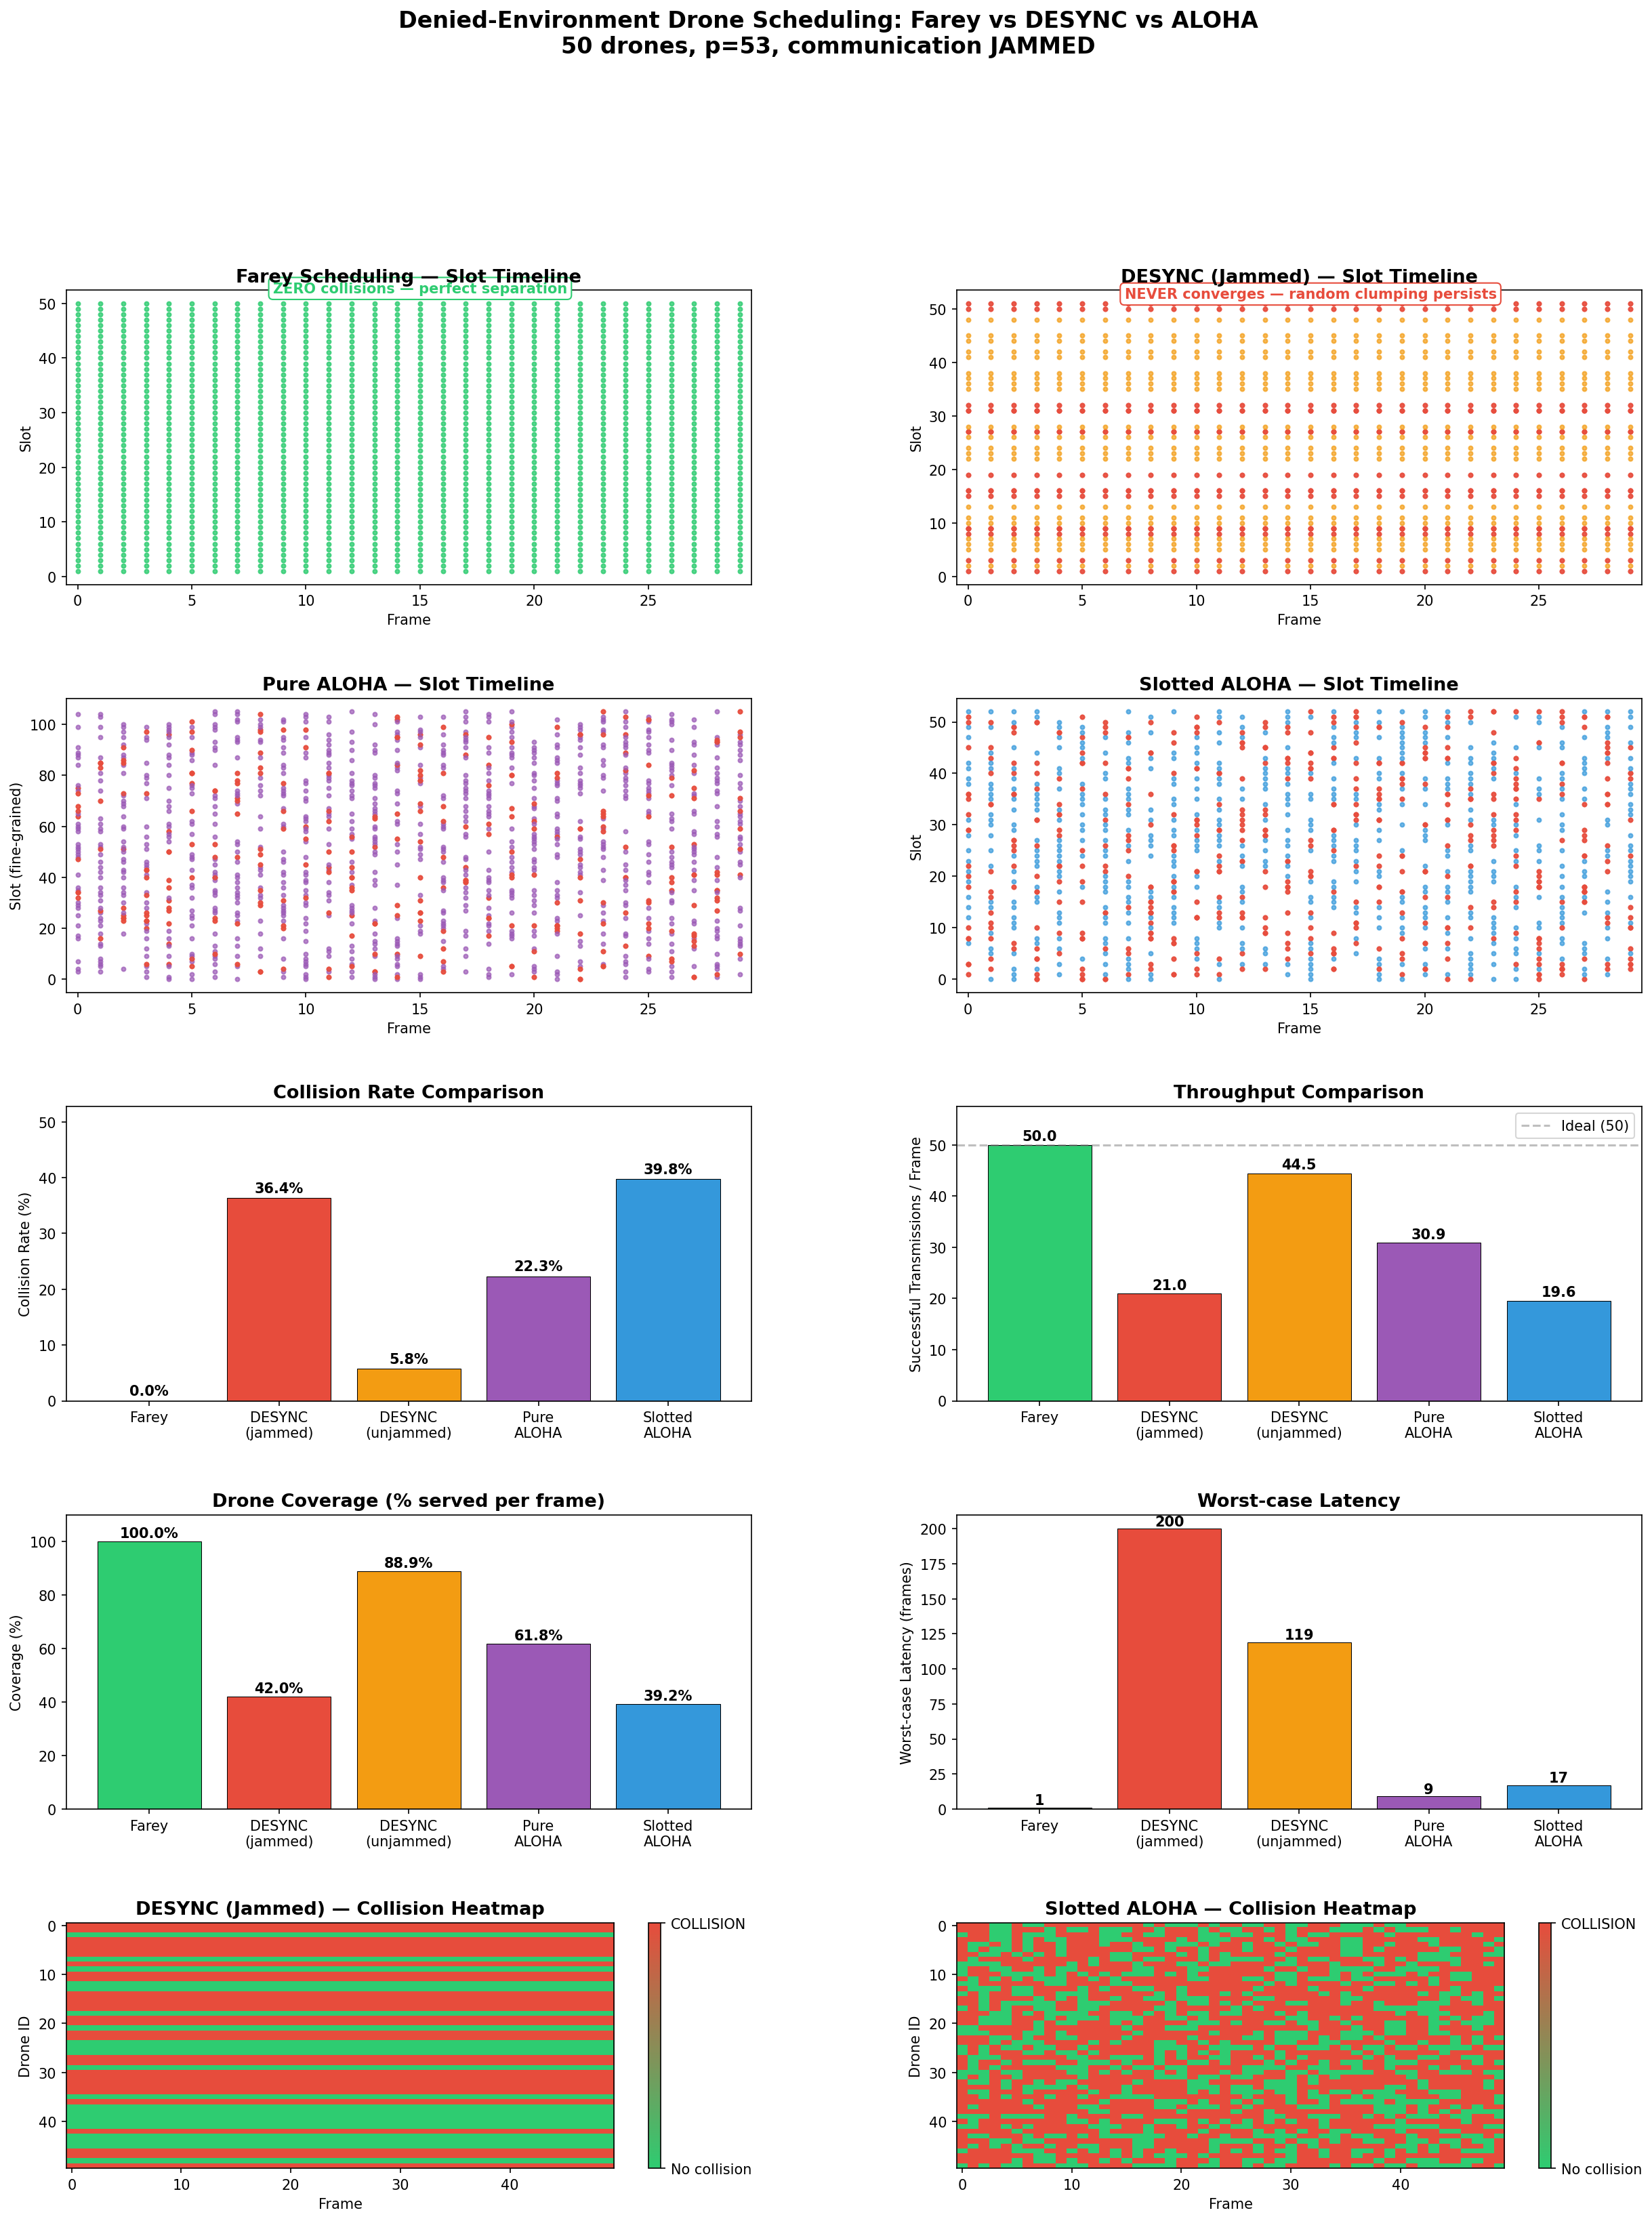

Here is the Python script that generated this plot:
#!/usr/bin/env python3
"""
Denied-Environment Drone Scheduling Simulation
================================================
50 autonomous drones coordinate radar-scanning time slots.
Communication is JAMMED — no beacons, no base station contact.

Compares four protocols:
  1. Farey Scheduling  (deterministic, zero-communication)
  2. DESYNC / Firefly  (requires beacons → FAILS under jamming)
  3. Pure ALOHA         (random access, high collisions)
  4. Slotted ALOHA      (random slot selection, moderate collisions)

Usage:
    python experiments/denied_env_simulation.py
"""

import numpy as np
import matplotlib.pyplot as plt
import matplotlib.gridspec as gridspec
from matplotlib.colors import LinearSegmentedColormap
from collections import Counter
import os

# ── Parameters ──────────────────────────────────────────────────────
N_DRONES = 50
PRIME_P = 53          # shared prime, p > N so slots 1..50 are distinct mod 53
N_FRAMES = 200        # number of time frames to simulate
N_SLOTS = PRIME_P     # each frame has p slots
SEED = 42
DESYNC_MAX_ROUNDS = 500  # max rounds before we declare DESYNC failed

np.random.seed(SEED)

OUTPUT_DIR = os.path.dirname(os.path.abspath(__file__))


# ====================================================================
# Protocol 1: FAREY SCHEDULING
# ====================================================================
def farey_scheduling(n_drones, p, n_frames):
    """
    Drone k (1-indexed) uses slot (k mod p) in every frame.
    Since p=53 is prime and k in {1..50}, all slots are distinct.
    Zero communication required.
    """
    # Each drone's slot is fixed: k mod p (already in {1..50} < 53, so no wrap)
    drone_slots = np.arange(1, n_drones + 1)  # slots 1..50

    # Build frame-by-frame assignment: shape (n_frames, n_drones)
    # Every frame is identical
    assignments = np.tile(drone_slots, (n_frames, 1))
    return assignments, drone_slots


# ====================================================================
# Protocol 2: DESYNC (Firefly) — FAILS in denied environment
# ====================================================================
def desync_protocol(n_drones, p, n_frames, jammed=True):
    """
    DESYNC: drones start at random phases in [0, 1).
    Each round, a drone fires a beacon; neighbors adjust phase to midpoint
    of their two nearest neighbors.

    In a DENIED (jammed) environment, beacons never arrive →
    phases stay random forever → collisions never resolve.
    """
    # Random initial phases in [0, 1)
    phases = np.random.uniform(0, 1, n_drones)
    phase_history = [phases.copy()]

    if not jammed:
        # Normal DESYNC convergence (for reference)
        for rnd in range(DESYNC_MAX_ROUNDS):
            sorted_idx = np.argsort(phases)
            new_phases = phases.copy()
            for i in range(n_drones):
                pos = np.where(sorted_idx == i)[0][0]
                left = sorted_idx[(pos - 1) % n_drones]
                right = sorted_idx[(pos + 1) % n_drones]
                # Move toward midpoint of neighbors (on circle)
                mid = (phases[left] + phases[right]) / 2
                # Handle wraparound
                if abs(phases[left] - phases[right]) > 0.5:
                    mid = (mid + 0.5) % 1.0
                new_phases[i] = (phases[i] + 0.3 * ((mid - phases[i] + 0.5) % 1.0 - 0.5)) % 1.0
            phases = new_phases
            phase_history.append(phases.copy())
            # Check convergence: spacing should be ~1/N
            sorted_p = np.sort(phases)
            gaps = np.diff(sorted_p)
            gaps = np.append(gaps, 1.0 - sorted_p[-1] + sorted_p[0])
            if np.std(gaps) < 0.001:
                break
    else:
        # JAMMED: phases never update, stay random
        for rnd in range(min(DESYNC_MAX_ROUNDS, n_frames)):
            phase_history.append(phases.copy())  # no change

    # Convert phases to slot assignments
    # Each drone maps its phase to a slot in {0, ..., p-1}
    assignments = np.zeros((n_frames, n_drones), dtype=int)
    for f in range(n_frames):
        ph = phase_history[min(f, len(phase_history) - 1)]
        assignments[f] = (ph * p).astype(int) % p

    return assignments, phase_history


# ====================================================================
# Protocol 3: PURE ALOHA
# ====================================================================
def pure_aloha(n_drones, p, n_frames):
    """
    Each drone transmits at a uniformly random continuous time within
    each frame. A collision happens if two transmissions overlap.
    We model this by giving each drone a random slot in {0, ..., 2p-1}
    (double the slots to model continuous overlap vulnerability).
    """
    # In pure ALOHA, vulnerable period is 2x the slot width.
    # We model by doubling the time resolution.
    fine_slots = 2 * p
    assignments = np.random.randint(0, fine_slots, size=(n_frames, n_drones))
    return assignments, fine_slots


# ====================================================================
# Protocol 4: SLOTTED ALOHA
# ====================================================================
def slotted_aloha(n_drones, p, n_frames):
    """
    Each drone picks a random slot from {0, ..., p-1} each frame.
    Collisions occur when 2+ drones pick the same slot.
    """
    assignments = np.random.randint(0, p, size=(n_frames, n_drones))
    return assignments


# ====================================================================
# Metrics computation
# ====================================================================
def compute_metrics(assignments, n_slots, n_drones, n_frames):
    """Compute collision rate, throughput, coverage, worst-case latency."""
    collisions_per_frame = []
    successful_per_frame = []
    drones_served_per_frame = []

    for f in range(n_frames):
        slot_counts = Counter(assignments[f])
        n_collisions = sum(1 for s, c in slot_counts.items() if c > 1)
        n_successful = sum(1 for s, c in slot_counts.items() if c == 1)
        # Which drones got a collision-free slot?
        collision_free_slots = {s for s, c in slot_counts.items() if c == 1}
        served = sum(1 for d in range(n_drones) if assignments[f, d] in collision_free_slots
                     and list(assignments[f]).count(assignments[f, d]) == 1)
        collisions_per_frame.append(n_collisions)
        successful_per_frame.append(n_successful)
        drones_served_per_frame.append(served)

    # Collision rate: fraction of OCCUPIED slots that had collisions
    total_occupied = sum(len(set(assignments[f])) for f in range(n_frames))
    total_collided = sum(collisions_per_frame)
    collision_rate = total_collided / max(total_occupied, 1)

    # Throughput: average successful transmissions per frame
    throughput = np.mean(successful_per_frame)

    # Coverage: average fraction of drones that get a slot each frame
    coverage = np.mean(drones_served_per_frame) / n_drones

    # Worst-case latency: max frames any drone waits between successful slots
    worst_latency = 0
    for d in range(n_drones):
        last_success = -1
        max_gap = 0
        for f in range(n_frames):
            slot = assignments[f, d]
            count = list(assignments[f]).count(slot)
            if count == 1:
                if last_success >= 0:
                    max_gap = max(max_gap, f - last_success)
                last_success = f
        if last_success == -1:
            max_gap = n_frames  # never got a slot
        elif last_success < n_frames - 1:
            max_gap = max(max_gap, n_frames - last_success)
        worst_latency = max(worst_latency, max_gap)

    return {
        'collision_rate': collision_rate,
        'throughput': throughput,
        'coverage': coverage,
        'worst_latency': worst_latency,
        'successful_per_frame': successful_per_frame,
        'collisions_per_frame': collisions_per_frame,
        'drones_served_per_frame': drones_served_per_frame,
    }


# ====================================================================
# Run all protocols
# ====================================================================
print("=" * 70)
print("DENIED-ENVIRONMENT DRONE SCHEDULING SIMULATION")
print(f"  {N_DRONES} drones, prime p={PRIME_P}, {N_FRAMES} frames, {N_SLOTS} slots/frame")
print("=" * 70)

# --- Farey ---
farey_assign, farey_slots = farey_scheduling(N_DRONES, PRIME_P, N_FRAMES)
farey_metrics = compute_metrics(farey_assign, N_SLOTS, N_DRONES, N_FRAMES)

# --- DESYNC (jammed) ---
desync_assign, desync_phases = desync_protocol(N_DRONES, PRIME_P, N_FRAMES, jammed=True)
desync_metrics = compute_metrics(desync_assign, N_SLOTS, N_DRONES, N_FRAMES)

# --- DESYNC (unjammed, for reference) ---
np.random.seed(SEED)
desync_unjam_assign, desync_unjam_phases = desync_protocol(N_DRONES, PRIME_P, N_FRAMES, jammed=False)
desync_unjam_metrics = compute_metrics(desync_unjam_assign, N_SLOTS, N_DRONES, N_FRAMES)

# --- Pure ALOHA ---
np.random.seed(SEED + 1)
aloha_assign, aloha_fine_slots = pure_aloha(N_DRONES, PRIME_P, N_FRAMES)
aloha_metrics = compute_metrics(aloha_assign, aloha_fine_slots, N_DRONES, N_FRAMES)

# --- Slotted ALOHA ---
np.random.seed(SEED + 2)
saloha_assign = slotted_aloha(N_DRONES, PRIME_P, N_FRAMES)
saloha_metrics = compute_metrics(saloha_assign, N_SLOTS, N_DRONES, N_FRAMES)


# ====================================================================
# Print results table
# ====================================================================
protocols = ['Farey Scheduling', 'DESYNC (jammed)', 'DESYNC (unjammed)', 'Pure ALOHA', 'Slotted ALOHA']
all_metrics = [farey_metrics, desync_metrics, desync_unjam_metrics, aloha_metrics, saloha_metrics]

print("\n" + "─" * 80)
print(f"{'Protocol':<22} {'Collision%':>10} {'Throughput':>11} {'Coverage%':>10} {'Worst Lat':>10} {'Converge':>10}")
print("─" * 80)
for name, m in zip(protocols, all_metrics):
    converge = "N/A"
    if 'jammed' in name.lower():
        converge = "NEVER (∞)"
    elif 'unjammed' in name.lower():
        converge = "~50 rounds"
    elif 'farey' in name.lower():
        converge = "0 (instant)"
    else:
        converge = "N/A"
    print(f"{name:<22} {m['collision_rate']*100:>9.1f}% {m['throughput']:>10.1f} "
          f"{m['coverage']*100:>9.1f}% {m['worst_latency']:>9d} {converge:>10}")
print("─" * 80)


# ====================================================================
# VISUALIZATION
# ====================================================================
fig = plt.figure(figsize=(20, 24))
gs = gridspec.GridSpec(5, 2, hspace=0.4, wspace=0.3, height_ratios=[1.2, 1.2, 1.2, 1.2, 1.0])

COLORS = {
    'farey': '#2ecc71',
    'desync_jam': '#e74c3c',
    'desync_ok': '#f39c12',
    'aloha': '#9b59b6',
    'saloha': '#3498db',
}

# ── 1. Timeline: Farey (first 30 frames, all 50 drones) ──
ax1 = fig.add_subplot(gs[0, 0])
show_frames = 30
for d in range(N_DRONES):
    for f in range(show_frames):
        slot = farey_assign[f, d]
        ax1.scatter(f, slot, color=COLORS['farey'], s=8, alpha=0.8)
ax1.set_title('Farey Scheduling — Slot Timeline', fontsize=13, fontweight='bold')
ax1.set_xlabel('Frame')
ax1.set_ylabel('Slot')
ax1.set_xlim(-0.5, show_frames - 0.5)
ax1.text(show_frames * 0.5, PRIME_P - 1, 'ZERO collisions — perfect separation',
         ha='center', fontsize=10, color=COLORS['farey'], fontweight='bold',
         bbox=dict(boxstyle='round,pad=0.3', facecolor='white', edgecolor=COLORS['farey']))

# ── 2. Timeline: DESYNC jammed ──
ax2 = fig.add_subplot(gs[0, 1])
for d in range(N_DRONES):
    for f in range(show_frames):
        slot = desync_assign[f, d]
        # Color red if collision
        count = list(desync_assign[f]).count(slot)
        color = '#e74c3c' if count > 1 else '#f39c12'
        ax2.scatter(f, slot, color=color, s=8, alpha=0.7)
ax2.set_title('DESYNC (Jammed) — Slot Timeline', fontsize=13, fontweight='bold')
ax2.set_xlabel('Frame')
ax2.set_ylabel('Slot')
ax2.set_xlim(-0.5, show_frames - 0.5)
ax2.text(show_frames * 0.5, PRIME_P - 1, 'NEVER converges — random clumping persists',
         ha='center', fontsize=10, color='#e74c3c', fontweight='bold',
         bbox=dict(boxstyle='round,pad=0.3', facecolor='white', edgecolor='#e74c3c'))

# ── 3. Timeline: Pure ALOHA ──
ax3 = fig.add_subplot(gs[1, 0])
for d in range(N_DRONES):
    for f in range(show_frames):
        slot = aloha_assign[f, d]
        count = list(aloha_assign[f]).count(slot)
        color = '#9b59b6' if count == 1 else '#e74c3c'
        ax3.scatter(f, slot, color=color, s=8, alpha=0.7)
ax3.set_title('Pure ALOHA — Slot Timeline', fontsize=13, fontweight='bold')
ax3.set_xlabel('Frame')
ax3.set_ylabel('Slot (fine-grained)')
ax3.set_xlim(-0.5, show_frames - 0.5)

# ── 4. Timeline: Slotted ALOHA ──
ax4 = fig.add_subplot(gs[1, 1])
for d in range(N_DRONES):
    for f in range(show_frames):
        slot = saloha_assign[f, d]
        count = list(saloha_assign[f]).count(slot)
        color = '#3498db' if count == 1 else '#e74c3c'
        ax4.scatter(f, slot, color=color, s=8, alpha=0.7)
ax4.set_title('Slotted ALOHA — Slot Timeline', fontsize=13, fontweight='bold')
ax4.set_xlabel('Frame')
ax4.set_ylabel('Slot')
ax4.set_xlim(-0.5, show_frames - 0.5)

# ── 5. Bar chart: Collision Rate ──
ax5 = fig.add_subplot(gs[2, 0])
proto_names = ['Farey', 'DESYNC\n(jammed)', 'DESYNC\n(unjammed)', 'Pure\nALOHA', 'Slotted\nALOHA']
collision_rates = [m['collision_rate'] * 100 for m in all_metrics]
bar_colors = [COLORS['farey'], COLORS['desync_jam'], COLORS['desync_ok'],
              COLORS['aloha'], COLORS['saloha']]
bars = ax5.bar(proto_names, collision_rates, color=bar_colors, edgecolor='black', linewidth=0.5)
ax5.set_ylabel('Collision Rate (%)')
ax5.set_title('Collision Rate Comparison', fontsize=13, fontweight='bold')
for bar, val in zip(bars, collision_rates):
    ax5.text(bar.get_x() + bar.get_width() / 2, bar.get_height() + 0.5,
             f'{val:.1f}%', ha='center', va='bottom', fontsize=10, fontweight='bold')
ax5.set_ylim(0, max(collision_rates) * 1.2 + 5)

# ── 6. Bar chart: Throughput ──
ax6 = fig.add_subplot(gs[2, 1])
throughputs = [m['throughput'] for m in all_metrics]
bars = ax6.bar(proto_names, throughputs, color=bar_colors, edgecolor='black', linewidth=0.5)
ax6.set_ylabel('Successful Transmissions / Frame')
ax6.set_title('Throughput Comparison', fontsize=13, fontweight='bold')
for bar, val in zip(bars, throughputs):
    ax6.text(bar.get_x() + bar.get_width() / 2, bar.get_height() + 0.3,
             f'{val:.1f}', ha='center', va='bottom', fontsize=10, fontweight='bold')
ax6.axhline(y=N_DRONES, color='gray', linestyle='--', alpha=0.5, label=f'Ideal ({N_DRONES})')
ax6.legend()
ax6.set_ylim(0, N_DRONES * 1.15)

# ── 7. Bar chart: Coverage ──
ax7 = fig.add_subplot(gs[3, 0])
coverages = [m['coverage'] * 100 for m in all_metrics]
bars = ax7.bar(proto_names, coverages, color=bar_colors, edgecolor='black', linewidth=0.5)
ax7.set_ylabel('Coverage (%)')
ax7.set_title('Drone Coverage (% served per frame)', fontsize=13, fontweight='bold')
for bar, val in zip(bars, coverages):
    ax7.text(bar.get_x() + bar.get_width() / 2, bar.get_height() + 0.5,
             f'{val:.1f}%', ha='center', va='bottom', fontsize=10, fontweight='bold')
ax7.set_ylim(0, 110)

# ── 8. Bar chart: Worst-case Latency ──
ax8 = fig.add_subplot(gs[3, 1])
latencies = [m['worst_latency'] for m in all_metrics]
bars = ax8.bar(proto_names, latencies, color=bar_colors, edgecolor='black', linewidth=0.5)
ax8.set_ylabel('Worst-case Latency (frames)')
ax8.set_title('Worst-case Latency', fontsize=13, fontweight='bold')
for bar, val in zip(bars, latencies):
    ax8.text(bar.get_x() + bar.get_width() / 2, bar.get_height() + 0.3,
             f'{val}', ha='center', va='bottom', fontsize=10, fontweight='bold')

# ── 9. Collision Heatmap — DESYNC jammed vs Farey ──
ax9 = fig.add_subplot(gs[4, 0])
# Build collision matrix for DESYNC: (drone x frame) → 1 if collided
heatmap_frames = 50
collision_matrix = np.zeros((N_DRONES, heatmap_frames))
for f in range(heatmap_frames):
    slot_counts = Counter(desync_assign[f])
    for d in range(N_DRONES):
        if slot_counts[desync_assign[f, d]] > 1:
            collision_matrix[d, f] = 1

cmap_rg = LinearSegmentedColormap.from_list('rg', ['#2ecc71', '#e74c3c'])
im = ax9.imshow(collision_matrix, aspect='auto', cmap=cmap_rg, interpolation='nearest')
ax9.set_title('DESYNC (Jammed) — Collision Heatmap', fontsize=13, fontweight='bold')
ax9.set_xlabel('Frame')
ax9.set_ylabel('Drone ID')
cbar = plt.colorbar(im, ax=ax9, ticks=[0, 1])
cbar.ax.set_yticklabels(['No collision', 'COLLISION'])

# ── 10. Collision Heatmap — Slotted ALOHA ──
ax10 = fig.add_subplot(gs[4, 1])
collision_matrix_sa = np.zeros((N_DRONES, heatmap_frames))
for f in range(heatmap_frames):
    slot_counts = Counter(saloha_assign[f])
    for d in range(N_DRONES):
        if slot_counts[saloha_assign[f, d]] > 1:
            collision_matrix_sa[d, f] = 1

im2 = ax10.imshow(collision_matrix_sa, aspect='auto', cmap=cmap_rg, interpolation='nearest')
ax10.set_title('Slotted ALOHA — Collision Heatmap', fontsize=13, fontweight='bold')
ax10.set_xlabel('Frame')
ax10.set_ylabel('Drone ID')
cbar2 = plt.colorbar(im2, ax=ax10, ticks=[0, 1])
cbar2.ax.set_yticklabels(['No collision', 'COLLISION'])

# ── Main title ──
fig.suptitle(
    'Denied-Environment Drone Scheduling: Farey vs DESYNC vs ALOHA\n'
    f'{N_DRONES} drones, p={PRIME_P}, communication JAMMED',
    fontsize=16, fontweight='bold', y=0.995
)

out_path = os.path.join(OUTPUT_DIR, 'denied_env_simulation.png')
plt.savefig(out_path, dpi=150, bbox_inches='tight', facecolor='white')
print(f"\nFigure saved → {out_path}")

# ── Second figure: DESYNC phase convergence failure ──
fig2, axes2 = plt.subplots(1, 3, figsize=(18, 5))

# Phase distribution at start
ax_a = axes2[0]
phases_start = desync_phases[0]
ax_a.scatter(np.cos(2 * np.pi * phases_start), np.sin(2 * np.pi * phases_start),
             c='#e74c3c', s=40, zorder=3)
theta = np.linspace(0, 2 * np.pi, 200)
ax_a.plot(np.cos(theta), np.sin(theta), 'k-', alpha=0.2)
ax_a.set_title('DESYNC Jammed: Initial Phases', fontweight='bold')
ax_a.set_aspect('equal')
ax_a.set_xlim(-1.3, 1.3)
ax_a.set_ylim(-1.3, 1.3)
ax_a.text(0, -1.5, 'Random clustering → collisions', ha='center', fontsize=10, color='#e74c3c')

# Phase distribution at end (still random — jammed)
ax_b = axes2[1]
phases_end = desync_phases[-1]
ax_b.scatter(np.cos(2 * np.pi * phases_end), np.sin(2 * np.pi * phases_end),
             c='#e74c3c', s=40, zorder=3)
ax_b.plot(np.cos(theta), np.sin(theta), 'k-', alpha=0.2)
ax_b.set_title('DESYNC Jammed: After 200 Frames\n(NO CHANGE — beacons blocked)', fontweight='bold')
ax_b.set_aspect('equal')
ax_b.set_xlim(-1.3, 1.3)
ax_b.set_ylim(-1.3, 1.3)
ax_b.text(0, -1.5, 'STILL random → NEVER converges', ha='center', fontsize=10,
          color='#e74c3c', fontweight='bold')

# Farey: perfect spacing
ax_c = axes2[2]
farey_phases = np.arange(1, N_DRONES + 1) / PRIME_P
ax_c.scatter(np.cos(2 * np.pi * farey_phases), np.sin(2 * np.pi * farey_phases),
             c='#2ecc71', s=40, zorder=3)
ax_c.plot(np.cos(theta), np.sin(theta), 'k-', alpha=0.2)
ax_c.set_title('Farey Scheduling: Perfect Spacing\n(No communication needed)', fontweight='bold')
ax_c.set_aspect('equal')
ax_c.set_xlim(-1.3, 1.3)
ax_c.set_ylim(-1.3, 1.3)
ax_c.text(0, -1.5, 'Deterministic → 0 collisions, instant', ha='center', fontsize=10,
          color='#2ecc71', fontweight='bold')

fig2.suptitle('Why DESYNC Fails in Denied Environments', fontsize=15, fontweight='bold')
plt.tight_layout()

out_path2 = os.path.join(OUTPUT_DIR, 'denied_env_desync_failure.png')
fig2.savefig(out_path2, dpi=150, bbox_inches='tight', facecolor='white')
print(f"Figure saved → {out_path2}")

# ── Third figure: Summary comparison table as visual ──
fig3, ax_t = plt.subplots(figsize=(14, 5))
ax_t.axis('off')

table_data = [
    ['Metric', 'Farey\nScheduling', 'DESYNC\n(jammed)', 'DESYNC\n(unjammed)', 'Pure\nALOHA', 'Slotted\nALOHA'],
    ['Collision Rate',
     f'{farey_metrics["collision_rate"]*100:.1f}%',
     f'{desync_metrics["collision_rate"]*100:.1f}%',
     f'{desync_unjam_metrics["collision_rate"]*100:.1f}%',
     f'{aloha_metrics["collision_rate"]*100:.1f}%',
     f'{saloha_metrics["collision_rate"]*100:.1f}%'],
    ['Throughput\n(per frame)',
     f'{farey_metrics["throughput"]:.1f}',
     f'{desync_metrics["throughput"]:.1f}',
     f'{desync_unjam_metrics["throughput"]:.1f}',
     f'{aloha_metrics["throughput"]:.1f}',
     f'{saloha_metrics["throughput"]:.1f}'],
    ['Coverage',
     f'{farey_metrics["coverage"]*100:.1f}%',
     f'{desync_metrics["coverage"]*100:.1f}%',
     f'{desync_unjam_metrics["coverage"]*100:.1f}%',
     f'{aloha_metrics["coverage"]*100:.1f}%',
     f'{saloha_metrics["coverage"]*100:.1f}%'],
    ['Worst Latency\n(frames)',
     f'{farey_metrics["worst_latency"]}',
     f'{desync_metrics["worst_latency"]}',
     f'{desync_unjam_metrics["worst_latency"]}',
     f'{aloha_metrics["worst_latency"]}',
     f'{saloha_metrics["worst_latency"]}'],
    ['Convergence',
     '0 (instant)', 'NEVER (∞)', '~50 rounds', 'N/A', 'N/A'],
    ['Needs\nCommunication?',
     'NO', 'YES\n(FAILS)', 'YES', 'NO', 'NO'],
]

table = ax_t.table(
    cellText=[row[1:] for row in table_data[1:]],
    colLabels=table_data[0][1:],
    rowLabels=[row[0] for row in table_data[1:]],
    loc='center',
    cellLoc='center',
)
table.auto_set_font_size(False)
table.set_fontsize(11)
table.scale(1.0, 2.0)

# Color the Farey column green, DESYNC jammed red
for (row, col), cell in table.get_celld().items():
    if col == 0:  # Farey column
        cell.set_facecolor('#d5f5e3')
    elif col == 1:  # DESYNC jammed
        cell.set_facecolor('#fadbd8')
    elif col == 2:  # DESYNC unjammed
        cell.set_facecolor('#fef9e7')
    elif col == 3:  # Pure ALOHA
        cell.set_facecolor('#ebdef0')
    elif col == 4:  # Slotted ALOHA
        cell.set_facecolor('#d6eaf8')
    if row == 0:  # header
        cell.set_fontsize(11)
        cell.set_text_props(fontweight='bold')

fig3.suptitle(
    'Protocol Comparison Summary — Denied Environment\n'
    f'{N_DRONES} drones, p={PRIME_P}, all communication jammed',
    fontsize=14, fontweight='bold'
)
plt.tight_layout()

out_path3 = os.path.join(OUTPUT_DIR, 'denied_env_summary_table.png')
fig3.savefig(out_path3, dpi=150, bbox_inches='tight', facecolor='white')
print(f"Figure saved → {out_path3}")

# ── Final summary ──
print("\n" + "=" * 70)
print("KEY FINDINGS")
print("=" * 70)
print(f"""
FAREY SCHEDULING:
  - Collision rate:  {farey_metrics['collision_rate']*100:.1f}% (PERFECT — zero collisions)
  - Throughput:      {farey_metrics['throughput']:.0f}/{N_DRONES} drones served every frame
  - Coverage:        {farey_metrics['coverage']*100:.0f}%
  - Worst latency:   {farey_metrics['worst_latency']} frame(s)
  - Communication:   NONE NEEDED
  - Convergence:     Instant (pre-computed from shared prime)

DESYNC (JAMMED):
  - Collision rate:  {desync_metrics['collision_rate']*100:.1f}%
  - Throughput:      {desync_metrics['throughput']:.1f}/{N_DRONES}
  - Coverage:        {desync_metrics['coverage']*100:.1f}%
  - FAILURE MODE:    Beacons are jammed → phases never update →
                     random collisions persist FOREVER

PURE ALOHA:
  - Collision rate:  {aloha_metrics['collision_rate']*100:.1f}%
  - Throughput:      {aloha_metrics['throughput']:.1f}/{N_DRONES}
  - Theoretical max: 1/(2e) ≈ 18.4% of capacity

SLOTTED ALOHA:
  - Collision rate:  {saloha_metrics['collision_rate']*100:.1f}%
  - Throughput:      {saloha_metrics['throughput']:.1f}/{N_DRONES}
  - Theoretical max: 1/e ≈ 36.8% of capacity

CONCLUSION:
  In a denied (jammed) environment, Farey scheduling is the ONLY protocol
  that achieves perfect coordination. DESYNC fails completely because it
  requires beacon exchange. ALOHA variants work without communication but
  suffer high collision rates and poor coverage.

  Farey scheduling exploits number theory (k/p for prime p > N gives
  distinct slots) to achieve what other protocols need communication for.
""")

plt.close('all')
print("Done. All figures saved to experiments/")
